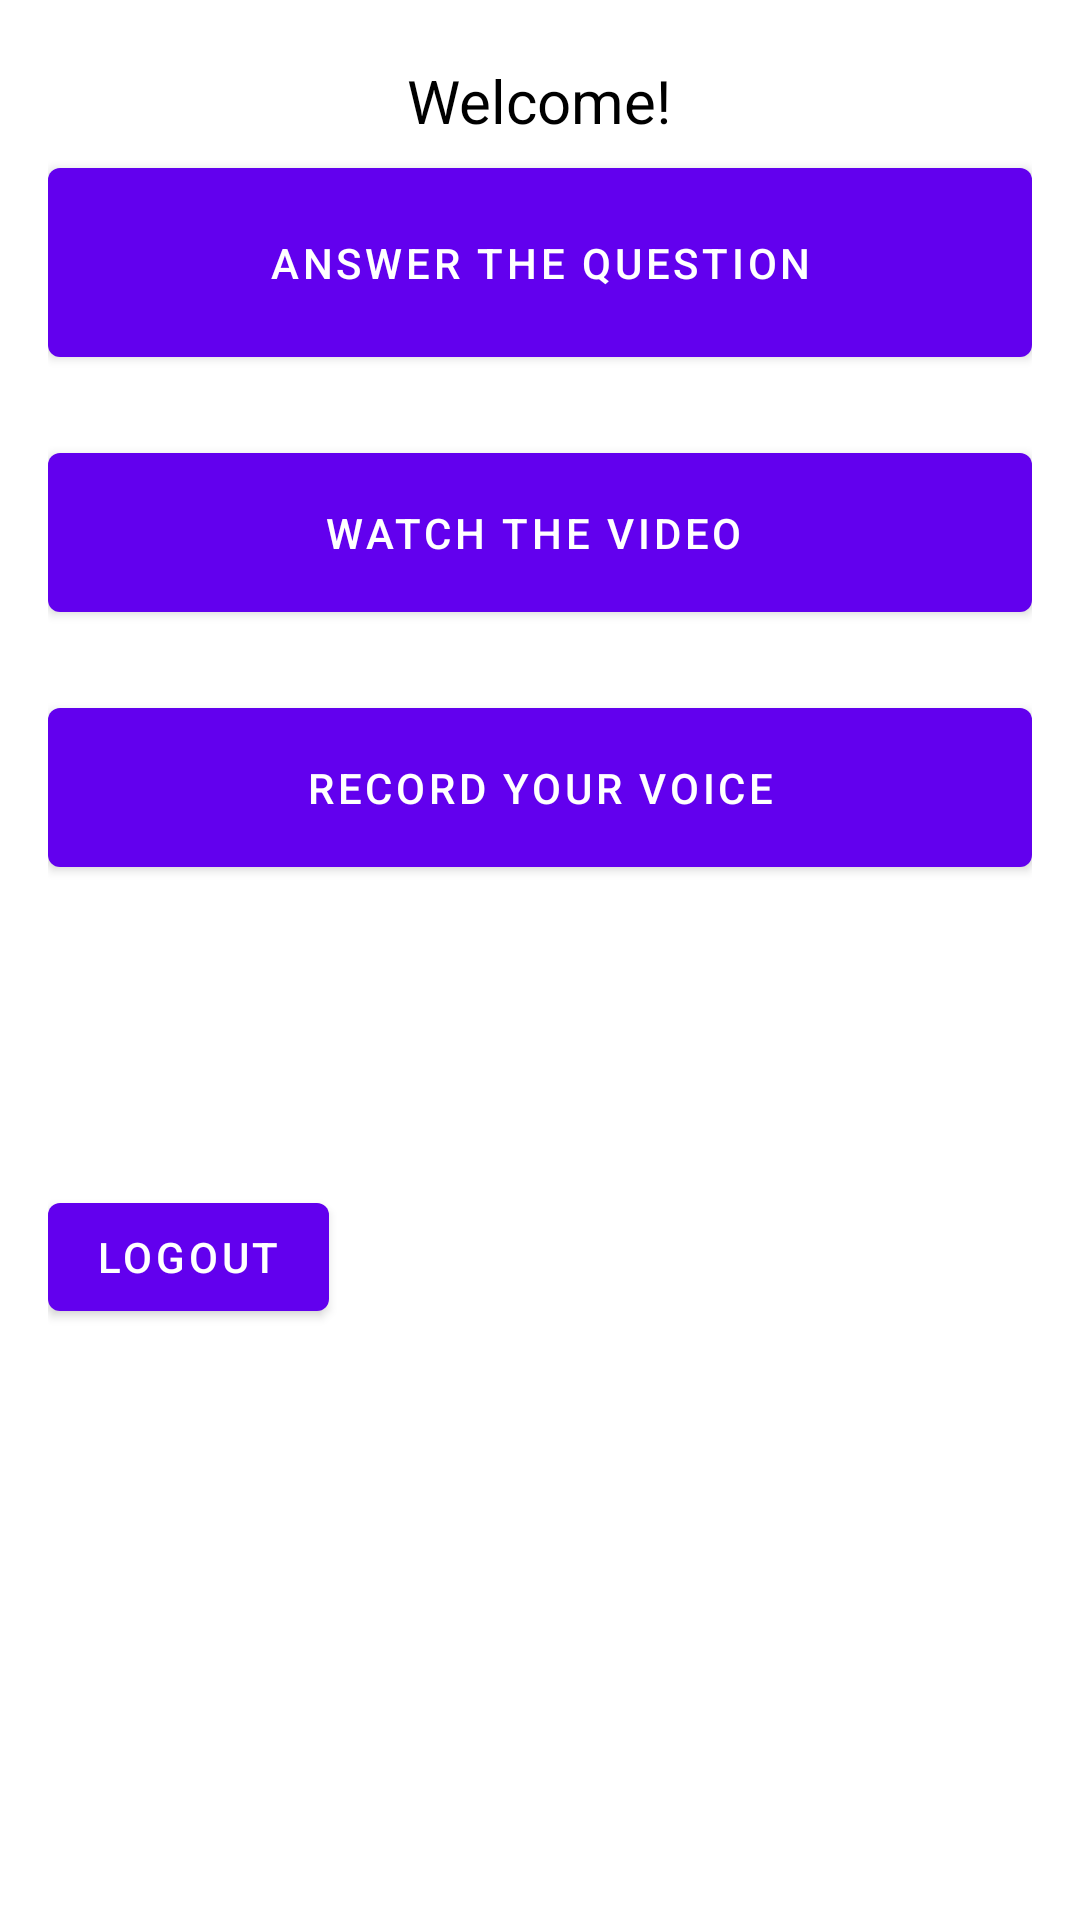

Reconstruct the res/layout file that produces this screen, plus the resources it refers to.
<!-- AndroidManifest.xml: application theme Theme.Ub_intern_demo -->
<!-- res/layout/activity_menu.xml -->
<?xml version="1.0" encoding="utf-8"?>
<RelativeLayout xmlns:android="http://schemas.android.com/apk/res/android"
    xmlns:app="http://schemas.android.com/apk/res-auto"
    xmlns:tools="http://schemas.android.com/tools"
    android:layout_width="match_parent"
    android:layout_height="match_parent"
    android:paddingLeft="16dp"
    android:paddingRight="16dp"
    tools:context=".RegisterActivity">


    <TextView
        android:id="@+id/title"
        android:layout_width="wrap_content"
        android:layout_height="wrap_content"
        android:layout_centerHorizontal="true"
        android:layout_marginTop="20dp"
        android:text="Welcome!"
        android:textColor="@color/black"
        android:textSize="20dp"></TextView>

    <Button
        android:id="@+id/answer_question_btn"
        android:layout_width="match_parent"
        android:layout_height="75dp"
        android:layout_centerHorizontal="true"
        android:layout_marginTop="50dp"
        android:text="Answer the question"></Button>


    <Button
        android:id="@+id/watch_video_btn"
        android:layout_width="match_parent"
        android:layout_height="65dp"
        android:layout_below="@id/answer_question_btn"
        android:layout_centerHorizontal="true"
        android:layout_marginTop="20dp"
        android:text="watch the video "></Button>


    <Button
        android:id="@+id/record_btn"
        android:layout_width="match_parent"
        android:layout_height="65dp"
        android:layout_below="@id/watch_video_btn"
        android:layout_centerHorizontal="true"
        android:layout_marginTop="20dp"
        android:text="Record Your voice"></Button>

    <Button
        android:id="@+id/logout"
        android:layout_width="wrap_content"
        android:layout_height="wrap_content"
        android:layout_below="@+id/record_btn"
        android:layout_marginTop="100dp"
        android:text="Logout" />


</RelativeLayout>
<!-- resources referenced by this layout -->
<resources>
  <style name="Theme.Ub_intern_demo" parent="Theme.MaterialComponents.DayNight.DarkActionBar">
          
          <item name="colorPrimary">@color/purple_500</item>
          <item name="colorPrimaryVariant">@color/purple_700</item>
          <item name="colorOnPrimary">@color/white</item>
          
          <item name="colorSecondary">@color/teal_200</item>
          <item name="colorSecondaryVariant">@color/teal_700</item>
          <item name="colorOnSecondary">@color/black</item>
          
          <item name="android:statusBarColor" tools:targetApi="l">?attr/colorPrimaryVariant</item>
          
      </style>
  <!-- not gathered from this repository: default colours our renderer supplied (Android Studio template values) -->
  <color name="purple_500">#FF6200EE</color>
  <color name="purple_700">#FF3700B3</color>
  <color name="teal_200">#FF03DAC5</color>
  <color name="teal_700">#FF018786</color>
  <color name="black">#FF000000</color>
  <color name="white">#FFFFFFFF</color>
</resources>
